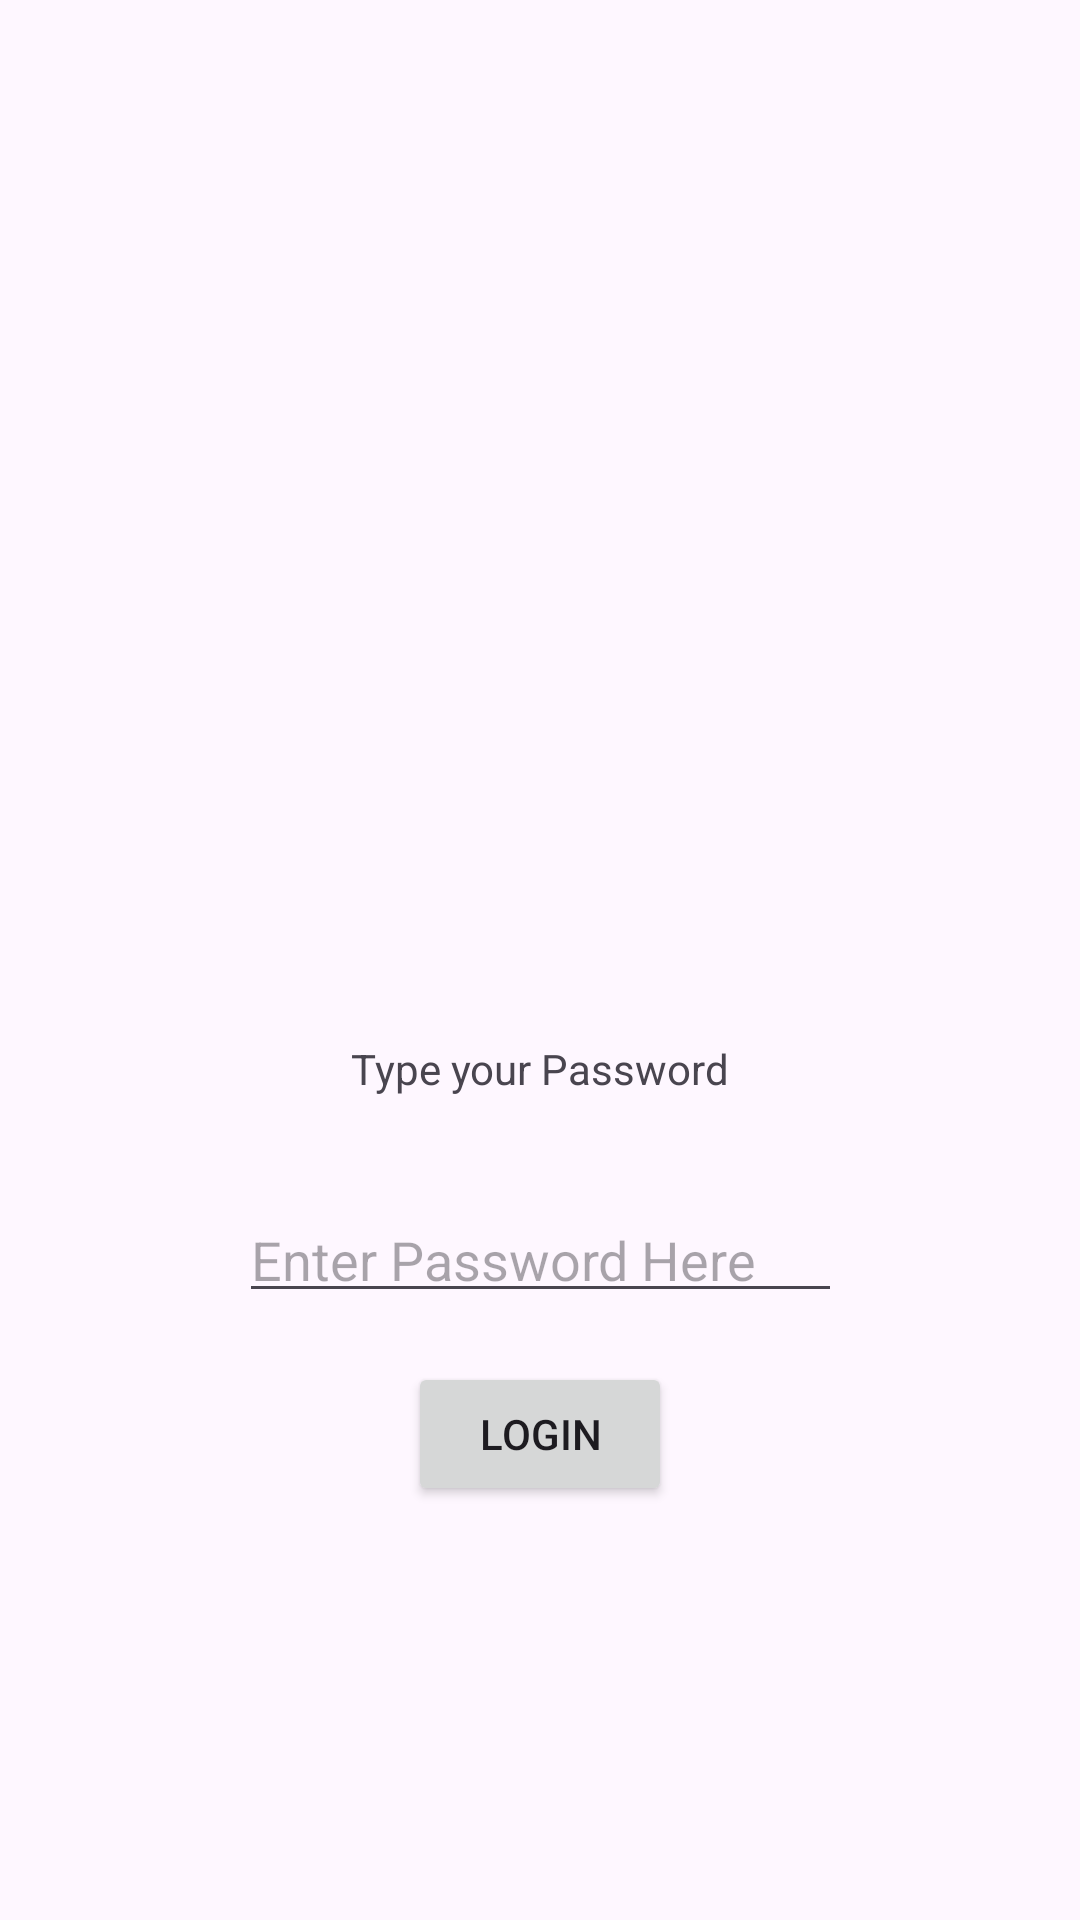

Layout XML and referenced resources for this Android screen:
<!-- AndroidManifest.xml: application theme Theme.DannisAndroidLabs -->
<!-- res/layout/activity_main.xml -->
<?xml version="1.0" encoding="utf-8"?>
<androidx.constraintlayout.widget.ConstraintLayout xmlns:android="http://schemas.android.com/apk/res/android"
    xmlns:app="http://schemas.android.com/apk/res-auto"
    xmlns:tools="http://schemas.android.com/tools"
    android:layout_width="match_parent"
    android:layout_height="match_parent"
    tools:context=".MainActivity">

    <TextView
        android:id="@+id/textView"
        android:layout_width="wrap_content"
        android:layout_height="wrap_content"
        android:layout_centerHorizontal="true"
        android:layout_marginTop="72dp"
        android:text="@string/hello_message"
        app:layout_constraintBottom_toBottomOf="parent"
        app:layout_constraintEnd_toEndOf="parent"
        app:layout_constraintStart_toStartOf="parent"
        app:layout_constraintTop_toTopOf="parent" />

    <EditText
        android:id="@+id/editText"
        android:layout_width="201dp"
        android:layout_height="40dp"
        android:layout_below="@id/textView"
        android:layout_marginTop="32dp"
        android:autofillHints="name"
        android:hint="@string/password"
        android:inputType="textPassword"
        android:layout_centerHorizontal="true"
        app:layout_constraintEnd_toEndOf="parent"
        app:layout_constraintStart_toStartOf="parent"
        app:layout_constraintTop_toBottomOf="@+id/textView" />

    <Button
        android:id="@+id/button"
        android:layout_width="wrap_content"
        android:layout_height="wrap_content"
        android:layout_marginBottom="50dp"
        android:text="@string/button_message"
        app:layout_constraintBottom_toBottomOf="parent"
        app:layout_constraintEnd_toEndOf="parent"
        app:layout_constraintHorizontal_bias="0.5"
        app:layout_constraintStart_toStartOf="parent"
        app:layout_constraintTop_toBottomOf="@+id/textView"
        />


</androidx.constraintlayout.widget.ConstraintLayout>
<!-- resources referenced by this layout -->
<resources>
  <string name="button_message" translatable="false">LOGIN</string>
  <string name="hello_message" translatable="false">Type your Password</string>
  <string name="password" translatable="false">Enter Password Here</string>
  <style name="Theme.DannisAndroidLabs" parent="Base.Theme.DannisAndroidLabs" />
  <style name="Base.Theme.DannisAndroidLabs" parent="Theme.Material3.DayNight.NoActionBar">
          
          
      </style>
</resources>
